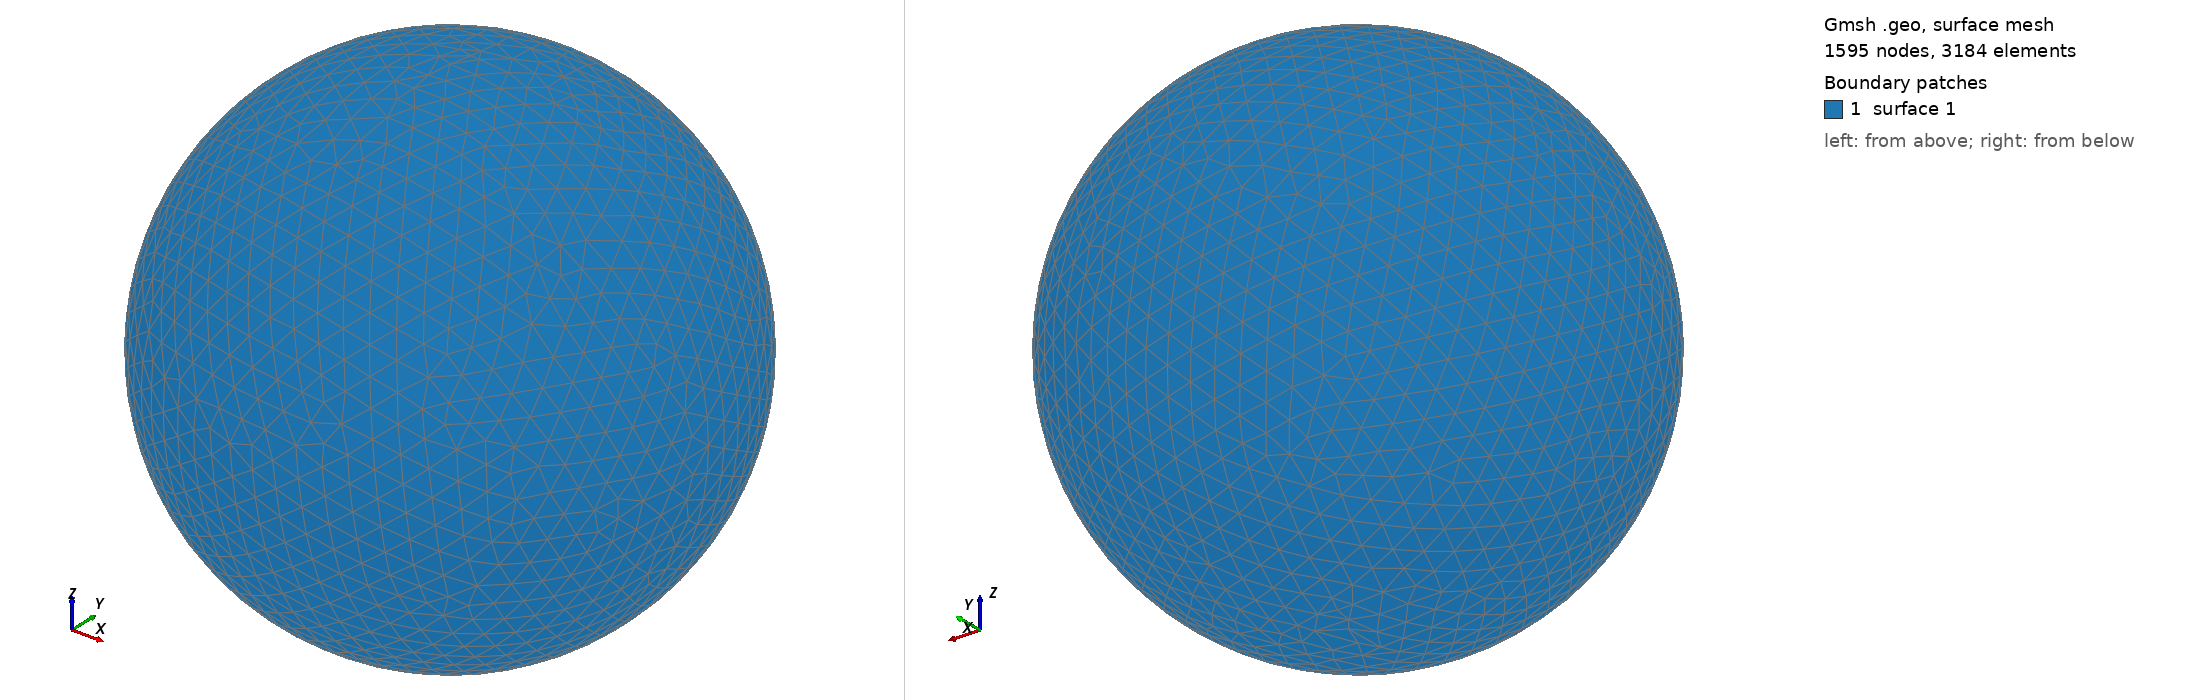

Gmsh geometry script, surface-meshed: 1595 nodes, 3184 surface elements. Boundary patches (legend numbers): 1 surface 1. Left view from above one corner, right view from below the opposite corner. The script declares no physical surfaces, so the legend lists its geometric surfaces. The drawing asked Gmsh for element sizes between 1% and 20% of the model's largest extent; the script's own settings can give other sizes.

=== shot2235.geo (drawn) ===
SetFactory("OpenCASCADE");
Point(1) = {0,0,0,0};
Sphere(1) = {0,0,0,0.31060000};
MeshSize{ PointsOf{ Surface{:}; } } = 0.031060000;
Mesh.ElementOrder=1;
Mesh.Format=39;
